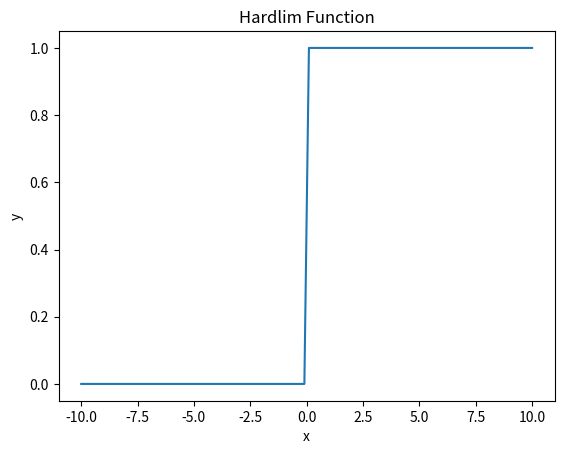
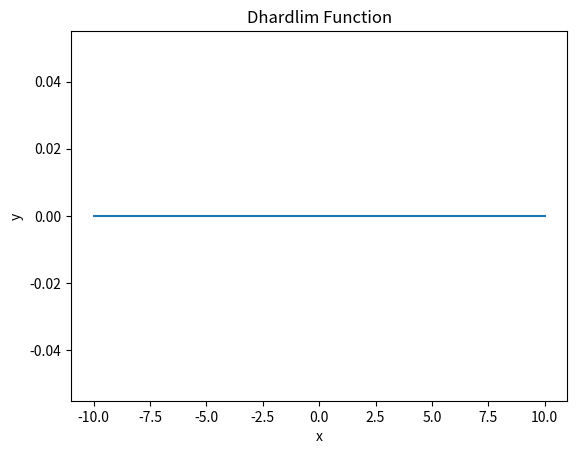

Reproduce these figures in Python, in order.
import numpy as np
import matplotlib.pyplot as plt

#  %%-----------------------------------------
p = np.linspace(start=-10, stop=10, num=100)


#  %%-----------------------------------------
def hardlim(n):
    return np.where(n >= 0.0, 1, 0)


def dhardlim(n):
    return np.where(n >= 0.0, 0, 0)


t_hardlim = hardlim(p)

plt.plot(p, t_hardlim, ls='-')
plt.xlabel('x')
plt.ylabel('y')
plt.title('Hardlim Function')
plt.show()
#  %%-----------------------------------------

t_dhardlim = dhardlim(p)

plt.plot(p, t_dhardlim, ls='-')
plt.xlabel('x')
plt.ylabel('y')
plt.title('Dhardlim Function')
plt.show()


#  %%-----------------------------------------


def writeToFileHardlim():
    print('Hardlim Function')
    with open('D:\Політех\ІІ курс\Методи штучного інтелекту\Lab\Lab 1\Readme.txt', 'w') as f1:
        for i in np.arange(-5, 5, 0.1):
            t = hardlim(i)
            print("x= ", i, "y=", t, file=f1)
            print("x= {:. 2f}", i, "y=", t)


writeToFileHardlim()


def writeToFileDHardlim():
    print('Dhardlim Function')
    with open('D:\Політех\ІІ курс\Методи штучного інтелекту\Lab\Lab 1\DReadme.txt', 'w') as f1:
        for i in np.arange(-5, 5, 0.1):
            t = dhardlim(i)
            print("x= ", i, "y=", t, file=f1)
            print("x= ", i, "y=", t)


writeToFileDHardlim()
